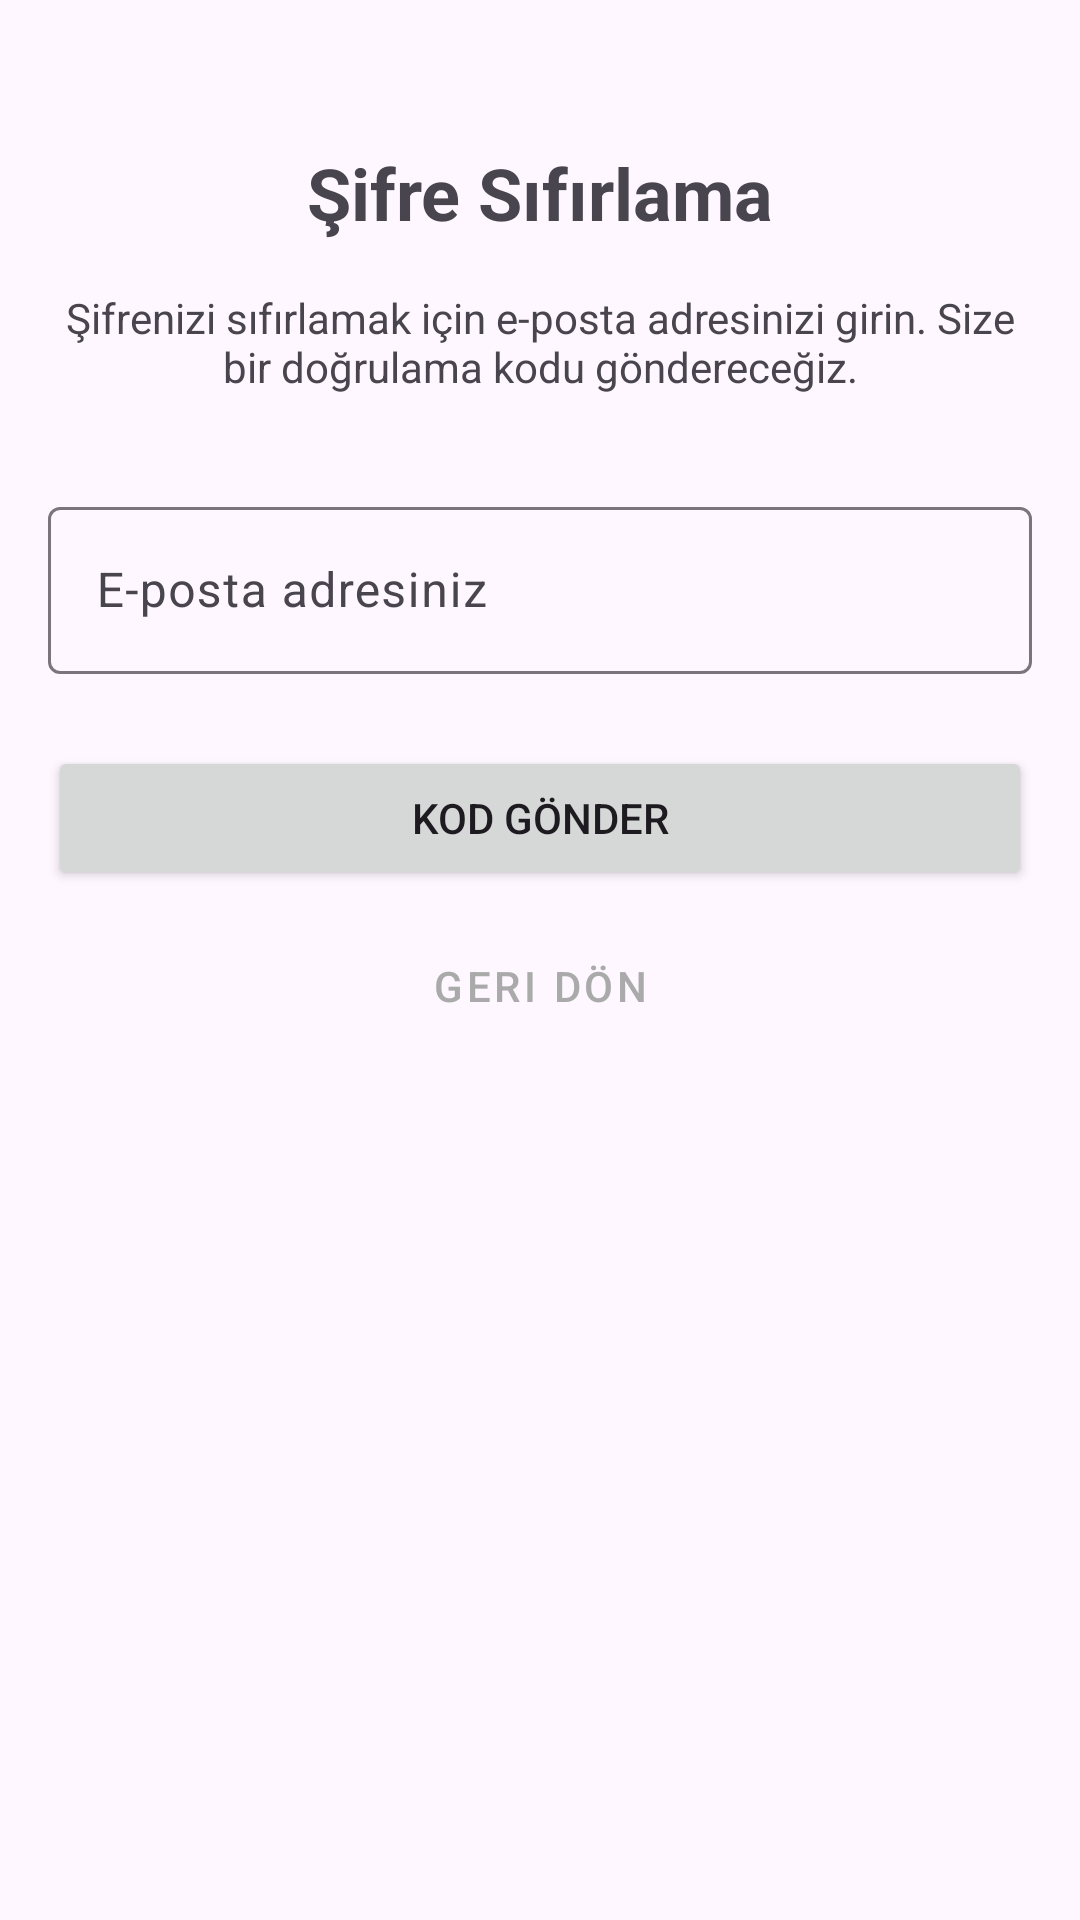

The Android layout XML behind this screen, and the referenced resources:
<!-- AndroidManifest.xml: application theme Theme.Sumplier -->
<!-- res/layout/reset_password_email.xml -->
<?xml version="1.0" encoding="utf-8"?>
<androidx.constraintlayout.widget.ConstraintLayout xmlns:android="http://schemas.android.com/apk/res/android"
    xmlns:app="http://schemas.android.com/apk/res-auto"
    android:layout_width="match_parent"
    android:layout_height="match_parent"
    android:padding="16dp">

    <TextView
        android:id="@+id/tvTitle"
        android:layout_width="wrap_content"
        android:layout_height="wrap_content"
        android:layout_marginTop="32dp"
        android:text="Şifre Sıfırlama"
        android:textSize="24sp"
        android:textStyle="bold"
        app:layout_constraintEnd_toEndOf="parent"
        app:layout_constraintStart_toStartOf="parent"
        app:layout_constraintTop_toTopOf="parent" />

    <TextView
        android:id="@+id/tvDescription"
        android:layout_width="match_parent"
        android:layout_height="wrap_content"
        android:layout_marginTop="16dp"
        android:gravity="center"
        android:text="Şifrenizi sıfırlamak için e-posta adresinizi girin. Size bir doğrulama kodu göndereceğiz."
        app:layout_constraintTop_toBottomOf="@+id/tvTitle" />

    <com.google.android.material.textfield.TextInputLayout
        android:id="@+id/tilEmail"
        android:layout_width="match_parent"
        android:layout_height="wrap_content"
        android:layout_marginTop="32dp"
        app:layout_constraintTop_toBottomOf="@+id/tvDescription">

        <com.google.android.material.textfield.TextInputEditText
            android:id="@+id/etEmail"
            android:layout_width="match_parent"
            android:layout_height="wrap_content"
            android:hint="E-posta adresiniz"
            android:inputType="textEmailAddress" />

    </com.google.android.material.textfield.TextInputLayout>

    <Button
        android:id="@+id/btnSendCode"
        android:layout_width="match_parent"
        android:layout_height="wrap_content"
        android:layout_marginTop="24dp"
        android:text="Kod Gönder"
        app:layout_constraintTop_toBottomOf="@+id/tilEmail" />

    <Button
        android:id="@+id/btnBack"
        android:layout_width="match_parent"
        android:layout_height="wrap_content"
        android:layout_marginTop="8dp"
        android:text="Geri Dön"
        android:textColor="@android:color/darker_gray"
        style="@style/Widget.MaterialComponents.Button.TextButton"
        app:layout_constraintTop_toBottomOf="@+id/btnSendCode" />

</androidx.constraintlayout.widget.ConstraintLayout>
<!-- resources referenced by this layout -->
<resources>
  <style name="Theme.Sumplier" parent="Base.Theme.Sumplier" />
  <style name="Base.Theme.Sumplier" parent="Theme.Material3.DayNight.NoActionBar">
          
          
      </style>
</resources>
